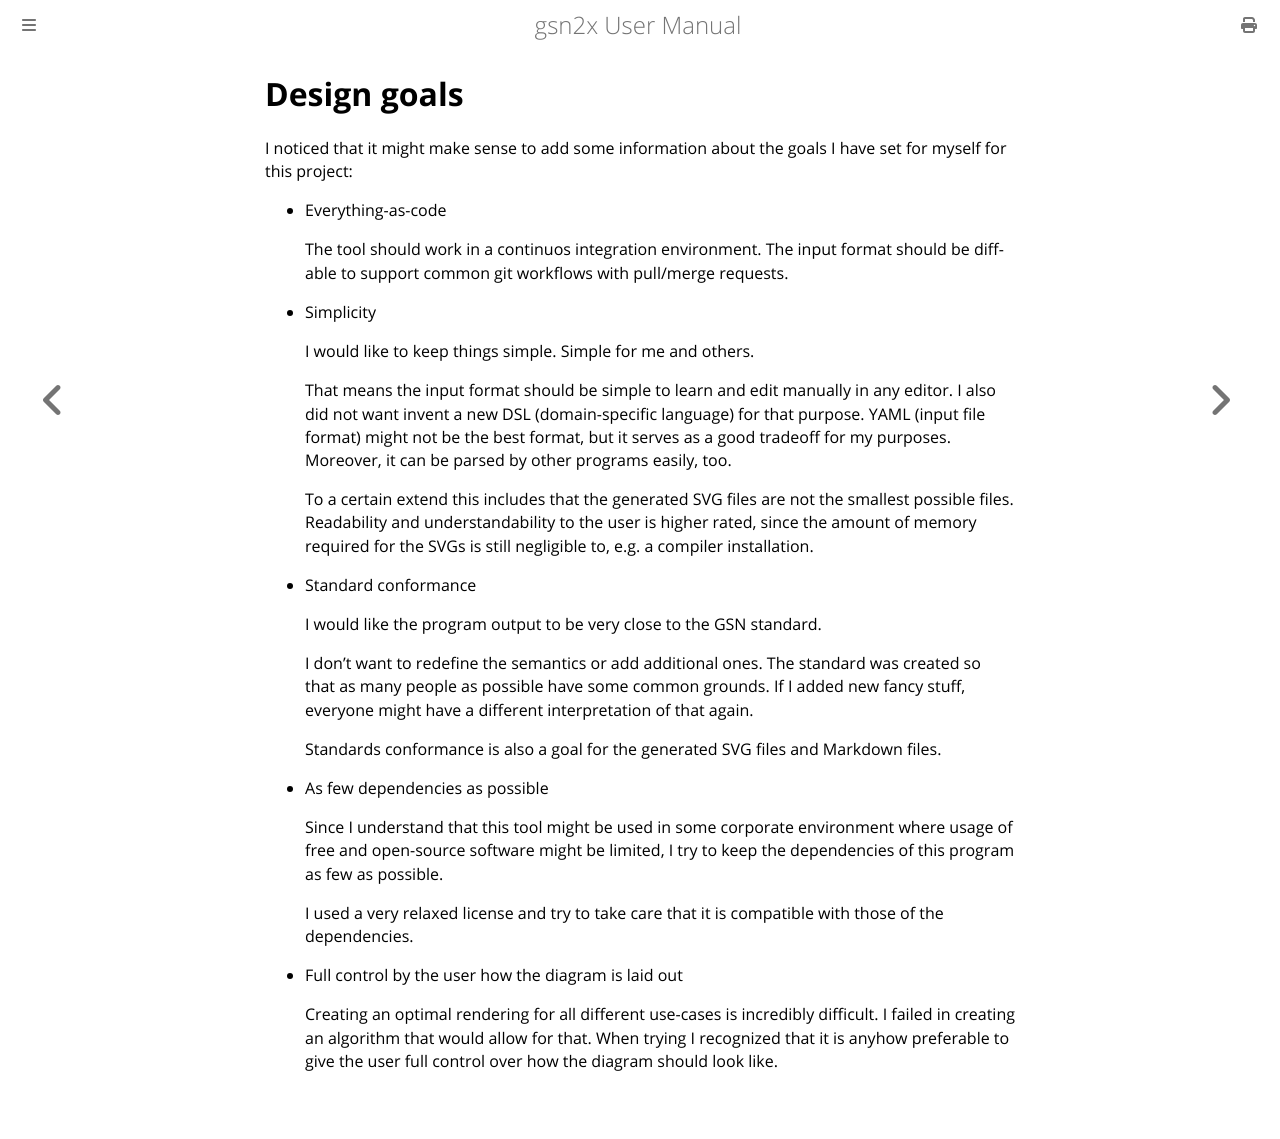

repository: jonasthewolf/gsn2x · page: design_goals.html · generator: mdbook


# Design goals

I noticed that it might make sense to add some information about the goals I have set for myself for this project:

- Everything-as-code

  The tool should work in a continuos integration environment.
  The input format should be diff-able to support common git workflows with pull/merge requests.

- Simplicity

  I would like to keep things simple. Simple for me and others.

  That means the input format should be simple to learn and edit manually in any editor.
  I also did not want invent a new DSL (domain-specific language) for that purpose.
  YAML (input file format) might not be the best format, but it serves as a good tradeoff for my purposes.
  Moreover, it can be parsed by other programs easily, too.

  To a certain extend this includes that the generated SVG files are not the smallest possible files.
  Readability and understandability to the user is higher rated, since the amount of memory required for the SVGs
  is still negligible to, e.g. a compiler installation.

- Standard conformance

  I would like the program output to be very close to the GSN standard.

  I don't want to redefine the semantics or add additional ones.
  The standard was created so that as many people as possible have some common grounds.
  If I added new fancy stuff, everyone might have a different interpretation of that again.

  Standards conformance is also a goal for the generated SVG files and Markdown files.

- As few dependencies as possible

  Since I understand that this tool might be used in some corporate environment where usage of
  free and open-source software might be limited, I try to keep the dependencies of this program
  as few as possible.

  I used a very relaxed license and try to take care that it is compatible with those of the dependencies.
  
- Full control by the user how the diagram is laid out

  Creating an optimal rendering for all different use-cases is incredibly difficult.
  I failed in creating an algorithm that would allow for that.
  When trying I recognized that it is anyhow preferable to give the user full control over how the diagram should look like.
